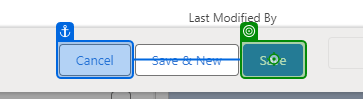
Task: Test cases for Ambient Project
Workflow: Contact

Step 1 [then]: click on 'Save'

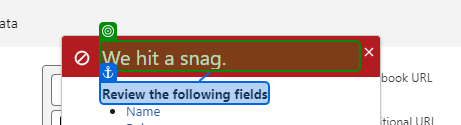
Step 2: check 'We hit a snag.'

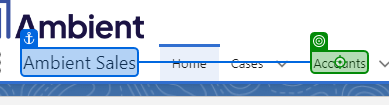
Step 3 [else]: click on 'Accounts'

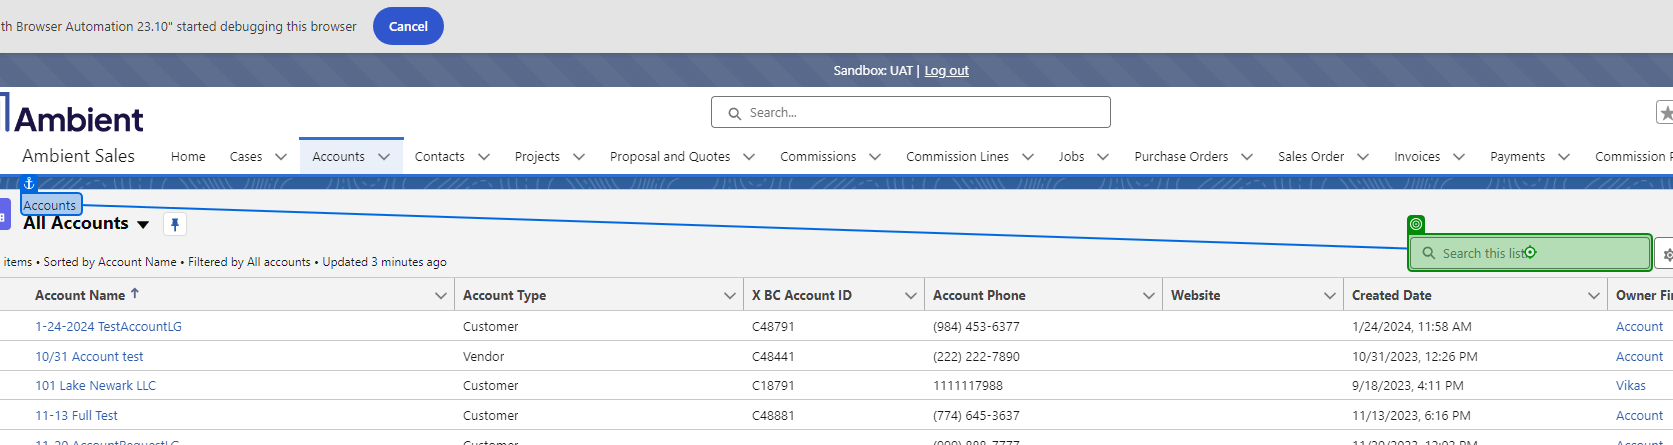
Step 4: type a value into 'Accounts'

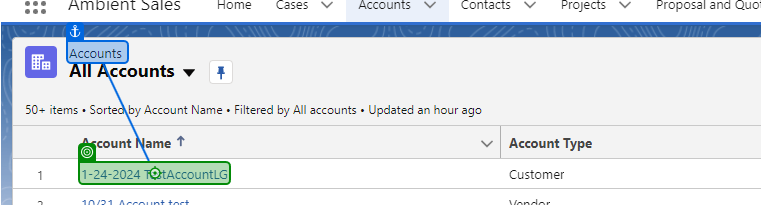
Step 5: click on '[number redacted] TestAccountLG'

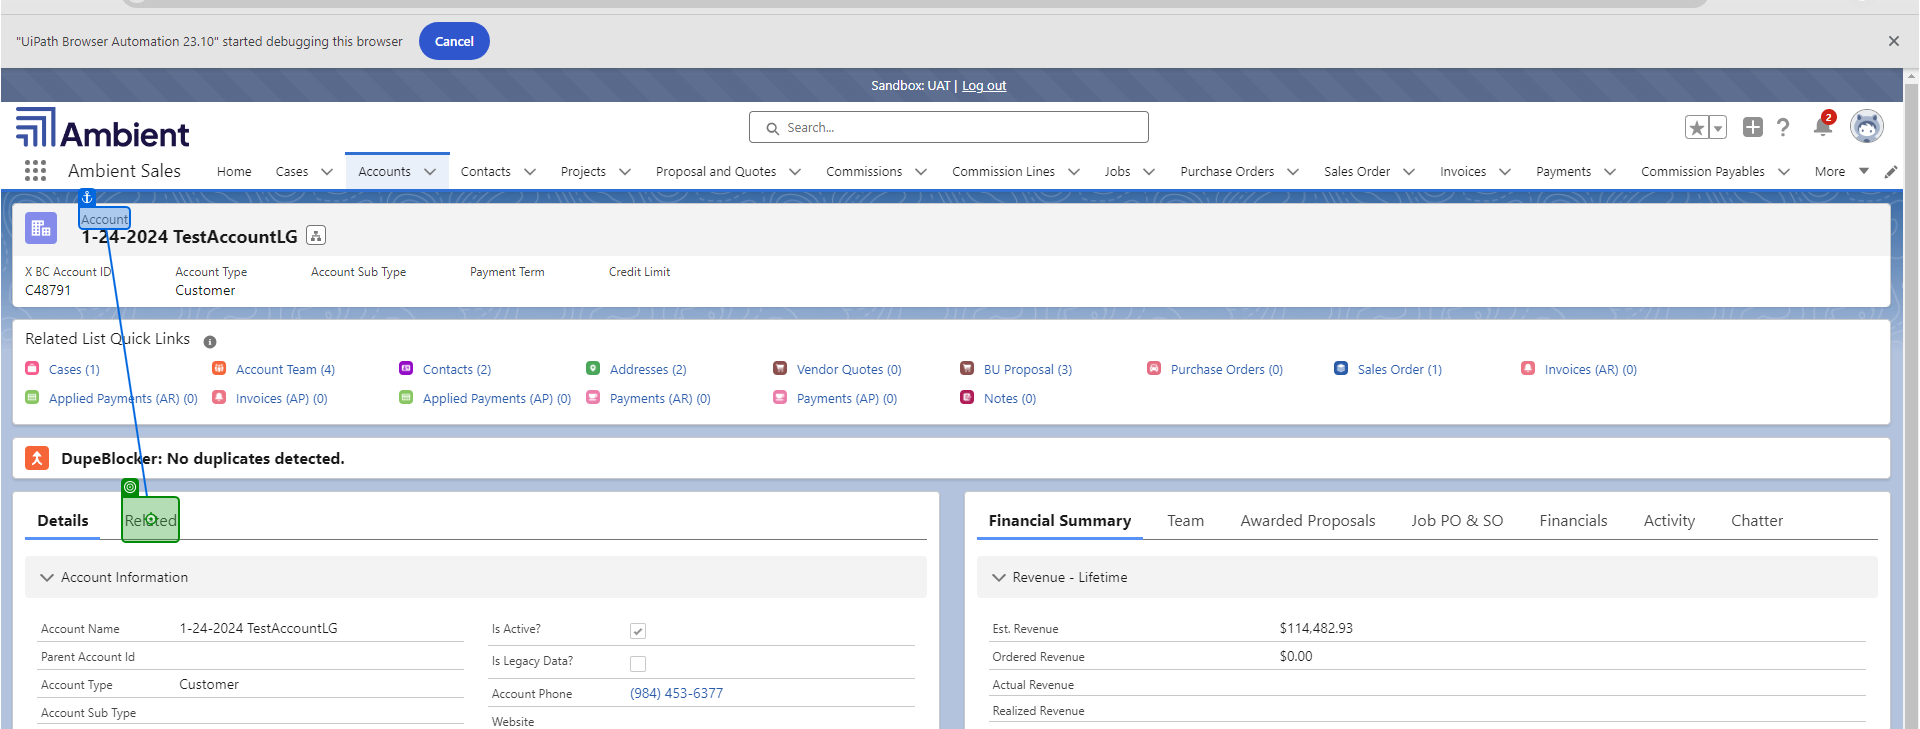
Step 6: click on 'Related'

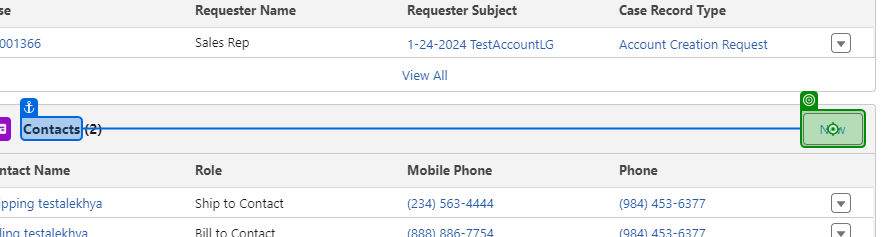
Step 7: click on 'New'

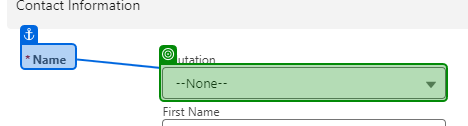
Step 8: select "Mr." in '--None--'

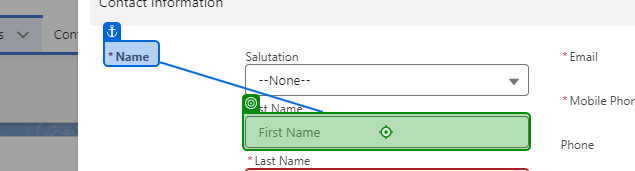
Step 9: type a value into '*Name'

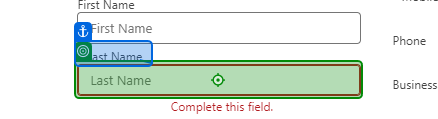
Step 10: type a value into '*Last Name'

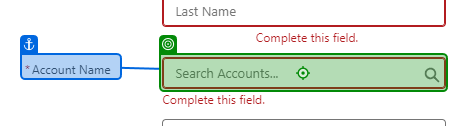
Step 11: type a value into '*Account Name'

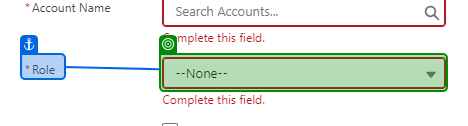
Step 12: select "--None--" in '--None--'

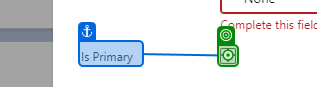
Step 13: click on 'Is Primary'

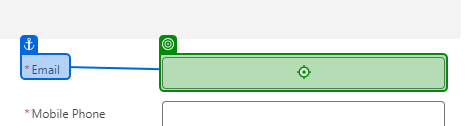
Step 14: type a value into '*Email'

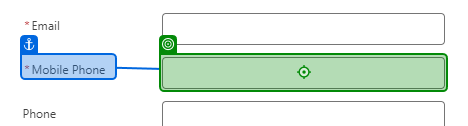
Step 15: type a value into '*Mobile Phone'

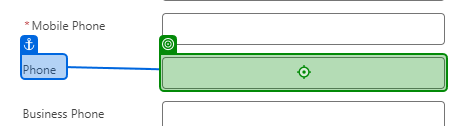
Step 16: type a value into 'Phone'

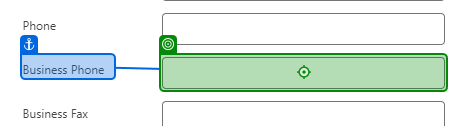
Step 17: type a value into 'Business Phone'

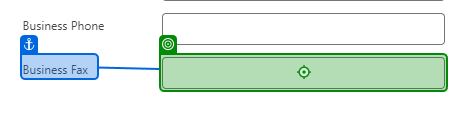
Step 18: type a value into 'Business Fax'

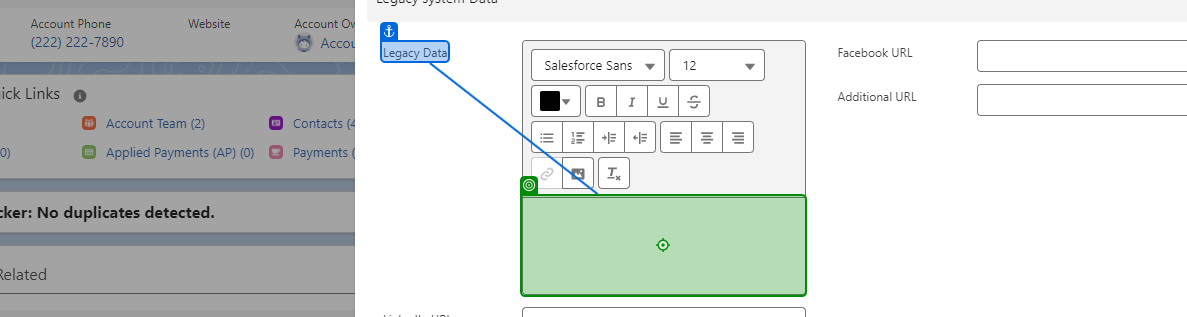
Step 19: type a value into 'Legacy Data'

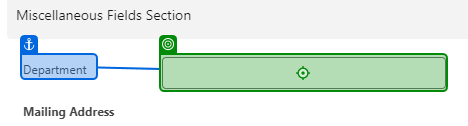
Step 20 [else]: type a value into 'Department'

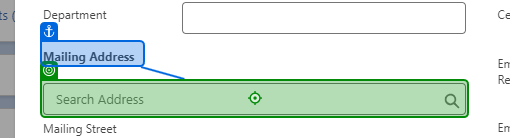
Step 21: type a value into 'Mailing Address'

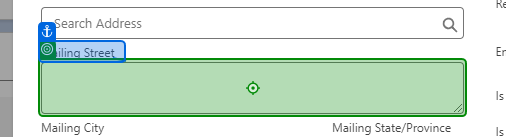
Step 22: type a value into 'Mailing Street'

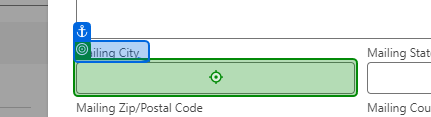
Step 23: type a value into 'Mailing City'

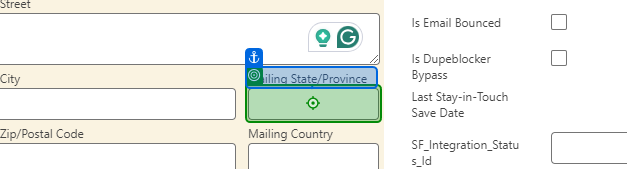
Step 24: type a value into 'Mailing State/Province'

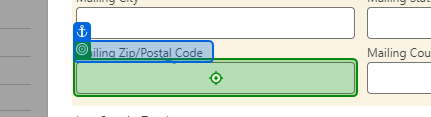
Step 25: type a value into 'Mailing Zip/Postal Code'

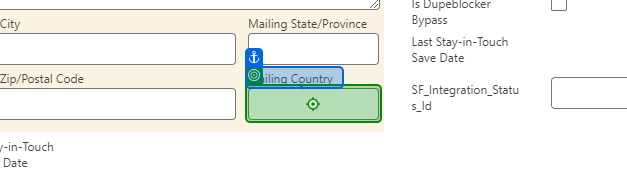
Step 26: type a value into 'Mailing Country'

Step 27 [else]: click on 'Save' (same screen as step 1)

Step 28: check 'We hit a snag.' (same screen as step 2)